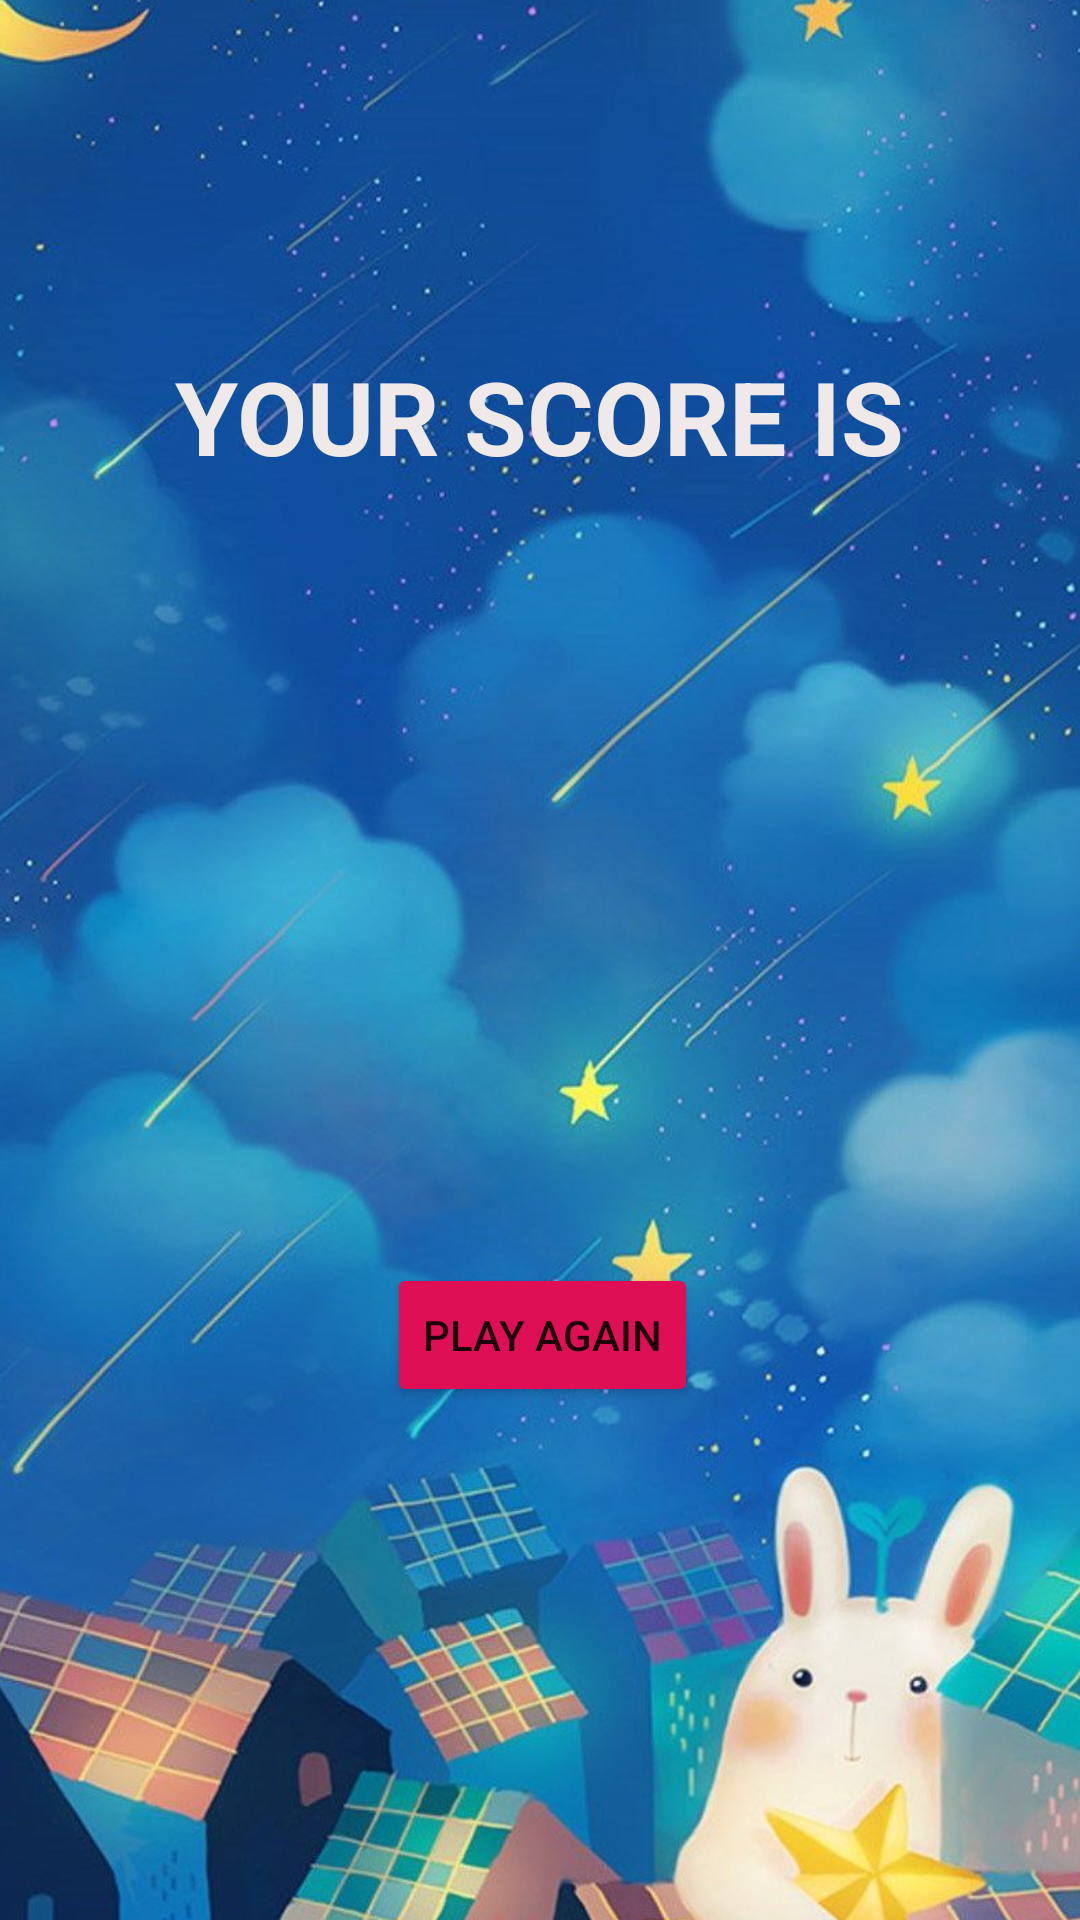

This screen was rendered from an Android layout file. Write that file and the resources it references.
<!-- AndroidManifest.xml: application theme Theme.Mads -->
<!-- res/layout/activity_submit.xml -->
<?xml version="1.0" encoding="utf-8"?>
<androidx.constraintlayout.widget.ConstraintLayout xmlns:android="http://schemas.android.com/apk/res/android"
    xmlns:app="http://schemas.android.com/apk/res-auto"
    xmlns:tools="http://schemas.android.com/tools"
    android:layout_width="match_parent"
    android:layout_height="match_parent"
    android:background="#194162"
    tools:context=".SubmitActivity">

    <Button
        android:id="@+id/playAgain"
        android:layout_width="wrap_content"
        android:layout_height="wrap_content"
        android:layout_marginStart="158dp"
        android:layout_marginEnd="159dp"
        android:backgroundTint="#DF0F56"
        android:text="@string/play_again"
        app:layout_constraintBottom_toBottomOf="parent"
        app:layout_constraintEnd_toEndOf="parent"
        app:layout_constraintHorizontal_bias="0.483"
        app:layout_constraintStart_toStartOf="parent"
        app:layout_constraintTop_toTopOf="parent"
        app:layout_constraintVertical_bias="0.711" />

    <ImageView
        android:id="@+id/imageView5"
        android:layout_width="493dp"
        android:layout_height="899dp"
        app:layout_constraintBottom_toBottomOf="parent"
        app:layout_constraintEnd_toEndOf="parent"
        app:layout_constraintHorizontal_bias="0.513"
        app:layout_constraintStart_toStartOf="parent"
        app:layout_constraintTop_toTopOf="parent"
        app:layout_constraintVertical_bias="0.664"
        app:srcCompat="@drawable/score" />

    <TextView
        android:id="@+id/score"
        android:layout_width="141dp"
        android:layout_height="86dp"
        android:textSize="64sp"
        app:layout_constraintBottom_toBottomOf="@+id/imageView5"
        app:layout_constraintEnd_toEndOf="parent"
        app:layout_constraintHorizontal_bias="0.688"
        app:layout_constraintStart_toStartOf="parent"
        app:layout_constraintTop_toTopOf="parent"
        app:layout_constraintVertical_bias="0.416" />

    <TextView
        android:id="@+id/textView3"
        android:layout_width="wrap_content"
        android:layout_height="wrap_content"
        android:text="YOUR SCORE IS"
        android:textColor="#EFE9E9"
        android:textSize="34sp"
        android:textStyle="bold"
        app:layout_constraintBottom_toBottomOf="parent"
        app:layout_constraintEnd_toEndOf="parent"
        app:layout_constraintHorizontal_bias="0.498"
        app:layout_constraintStart_toStartOf="parent"
        app:layout_constraintTop_toTopOf="parent"
        app:layout_constraintVertical_bias="0.195" />

</androidx.constraintlayout.widget.ConstraintLayout>
<!-- resources referenced by this layout -->
<resources>
  <!-- drawable score: jpg bitmap (drawable, 190729 bytes) -->
  <string name="play_again">Play Again</string>
  <style name="Theme.Mads" parent="Theme.MaterialComponents.DayNight.NoActionBar">
          
          <item name="colorPrimary">@color/purple_500</item>
          <item name="colorPrimaryVariant">@color/purple_700</item>
          <item name="colorOnPrimary">@color/white</item>
          
          <item name="colorSecondary">@color/teal_200</item>
          <item name="colorSecondaryVariant">@color/teal_700</item>
          <item name="colorOnSecondary">@color/black</item>
          
          <item name="android:statusBarColor">?attr/colorPrimaryVariant</item>
          
      </style>
  <!-- not gathered from this repository: default colours our renderer supplied (Android Studio template values) -->
  <color name="purple_500">#FF6200EE</color>
  <color name="purple_700">#FF3700B3</color>
  <color name="teal_200">#FF03DAC5</color>
  <color name="teal_700">#FF018786</color>
  <color name="black">#FF000000</color>
  <color name="white">#FFFFFFFF</color>
</resources>
